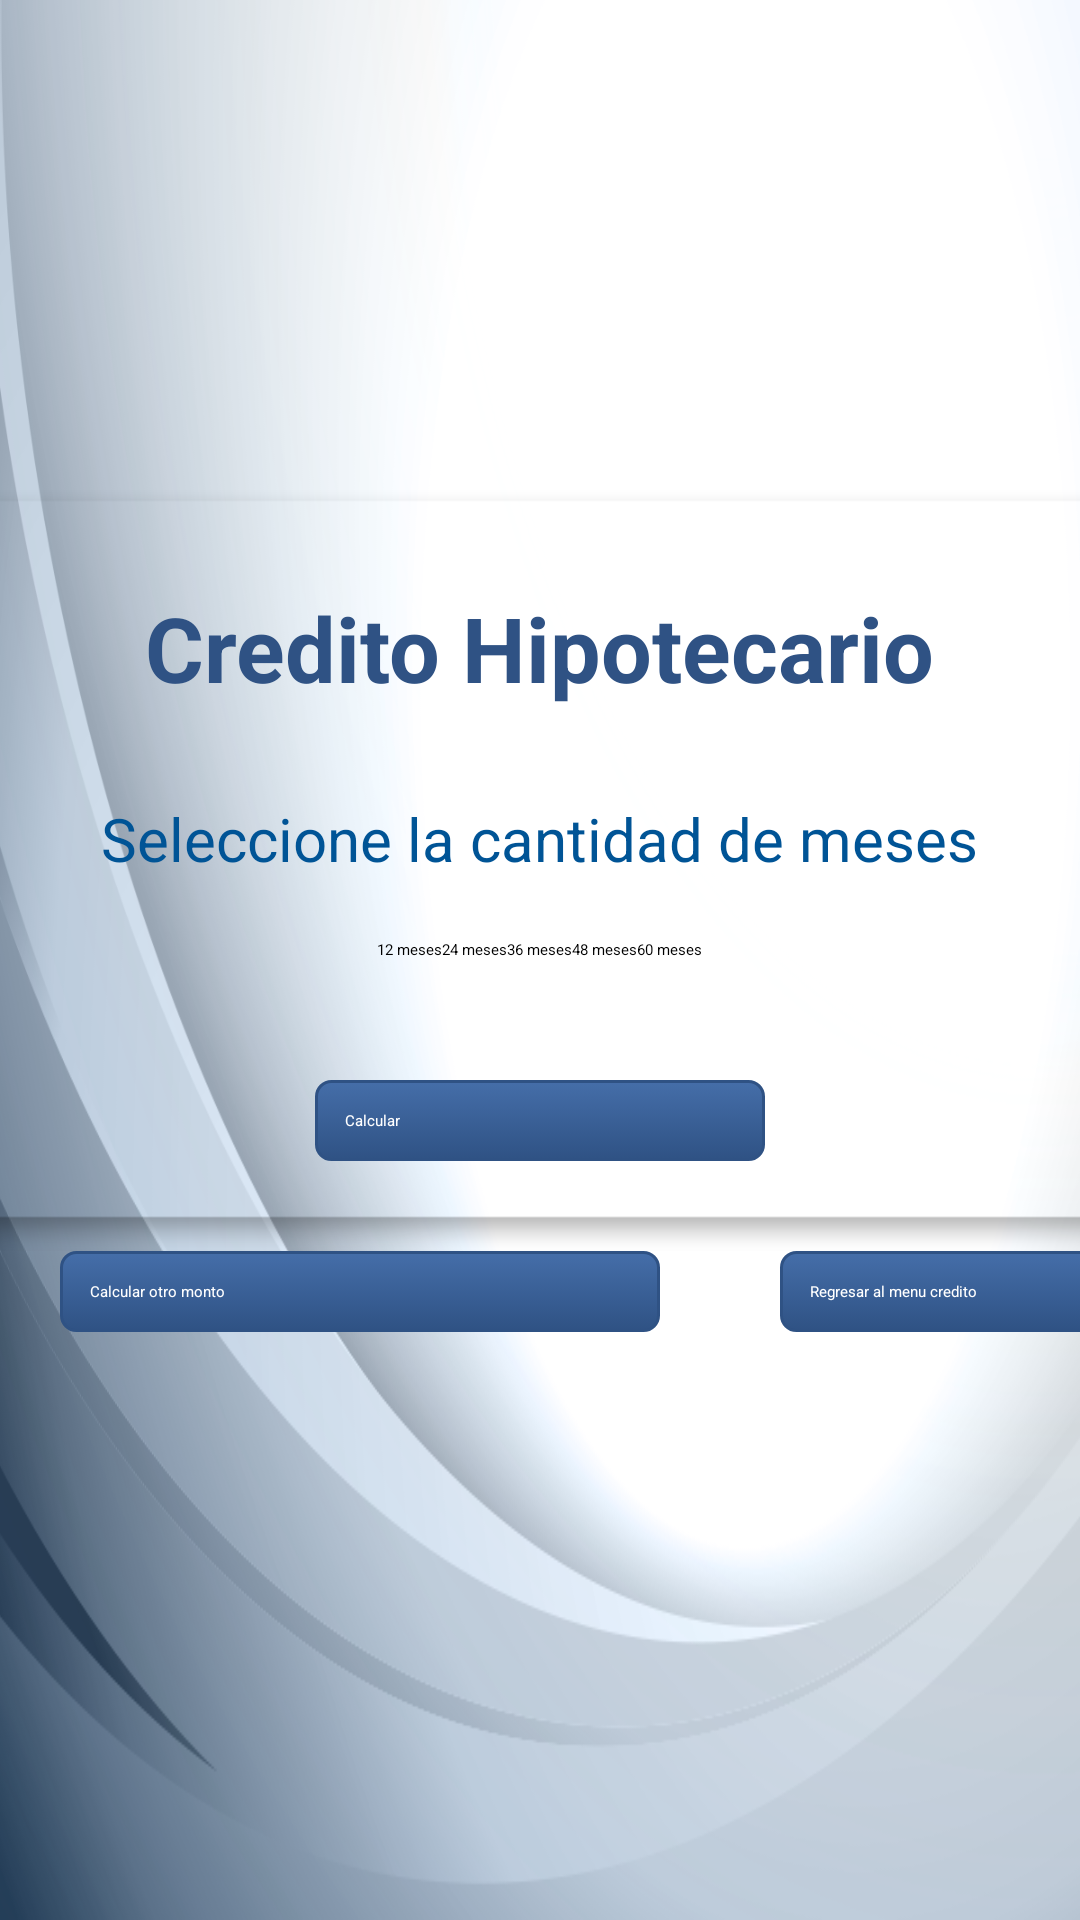

This screen was rendered from an Android layout file. Write that file and the resources it references.
<!-- AndroidManifest.xml: application theme Theme.MyTheme -->
<!-- res/layout/tipo3.xml -->
<?xml version="1.0" encoding="utf-8"?>
<LinearLayout xmlns:android="http://schemas.android.com/apk/res/android"
    android:layout_width="match_parent"
    android:layout_height="match_parent"
    android:orientation="vertical"
     android:gravity="center" 
     android:background="@drawable/fondo"
     >

    <LinearLayout         
          android:orientation="vertical"
          android:layout_width="900dp"
          android:layout_height="wrap_content"
          android:padding="30dip"
          android:gravity="center"
          android:background="@drawable/search_bg_shadowww">
    
         <TextView
        android:id="@+id/credito"
        android:layout_width="wrap_content"
        android:layout_height="wrap_content"
        android:layout_centerHorizontal="true"
        android:gravity="center"
        android:text="Credito Hipotecario"
        android:textColor="#2f5284"
        android:textSize="30dip"
        android:textStyle="bold"
        android:layout_margin="10dp"
        android:typeface="sans" />
          <TextView
 
        android:layout_width="wrap_content"
        android:layout_height="wrap_content"
        android:layout_below="@+id/title"
        android:layout_centerHorizontal="true"
        android:layout_marginTop="20dp"
        android:gravity="center"
        android:text="Seleccione la cantidad de meses"
        android:textColor="#005496"
        android:textSize="20dip" />
          
          
          
           <RadioGroup
               android:id="@+id/radiogroup"
               android:layout_width="wrap_content"
               android:layout_height="wrap_content"
               android:layout_margin="20dip"
               android:orientation="horizontal" >
		                  
         <RadioButton
            android:id="@+id/rb12"
            android:layout_width="wrap_content"
            android:layout_height="wrap_content"
            android:checked="true"
            android:text="12 meses" />
        <RadioButton
            android:id="@+id/rb24"
            android:layout_width="wrap_content"
            android:layout_height="wrap_content"
            android:text="24 meses" />
        <RadioButton
            android:id="@+id/rb36"
            android:layout_width="wrap_content"
            android:layout_height="wrap_content"
            android:text="36 meses" />  
         
           
		                
           <RadioButton
            android:id="@+id/rb48"
            android:layout_width="wrap_content"
            android:layout_height="wrap_content"
            android:text="48 meses" />
        <RadioButton
            android:id="@+id/rb60"
            android:layout_width="wrap_content"
            android:layout_height="wrap_content"
            android:text="60 meses" />
        
                  
           
   
             
              </RadioGroup>

            <Button
                android:id="@+id/btnaplicar"
                android:layout_width="150dp"
                android:layout_height="wrap_content"
                android:layout_marginTop="20dip"
                android:background="@drawable/btn_blue"
                android:text="Calcular"
                android:textColor="#fff" />

     
</LinearLayout>
 
   <LinearLayout
               android:layout_width="wrap_content"
               android:layout_height="wrap_content" >
            
        <Button
        android:id="@+id/atras1"
        android:layout_width="200dp"
        android:layout_height="wrap_content"
        android:layout_margin="20dip"
        android:background="@drawable/btn_blue"
        android:layout_gravity="center_horizontal"
        android:text="Calcular otro monto"
        android:textColor="#fff" />
	  <Button
	        android:id="@+id/atras2"
	        android:layout_width="300dp"
	        android:layout_height="wrap_content"
	        android:layout_margin="20dip"
	        android:background="@drawable/btn_blue"
	        android:layout_gravity="center_horizontal"
	        android:text="Regresar al menu credito"
	        android:textColor="#fff" />
</LinearLayout>
</LinearLayout>
<!-- resources referenced by this layout -->
<resources>
  <!-- drawable btn_blue (drawable) -->
  <?xml version="1.0" encoding="utf-8"?>
  <selector xmlns:android="http://schemas.android.com/apk/res/android">
      <item android:state_pressed="true" >
          <shape>
              <solid
                  android:color="#456EA9" />
              <stroke
                  android:width="1dp"
                  android:color="#2f5284" />
              <corners
                  android:radius="4dp" />
              <padding
                  android:left="10dp"
                  android:top="10dp"
                  android:right="10dp"
                  android:bottom="10dp" />
          </shape>
      </item>
      <item>
          <shape>
              <gradient
                  android:startColor="#456EA9"
                  android:endColor="#2f5284"
                  android:angle="270" />
              <stroke
                  android:width="1dp"
                  android:color="#2f5284" />
              <corners
                  android:radius="5dp" />
              <padding
                  android:left="10dp"
                  android:top="10dp"
                  android:right="10dp"
                  android:bottom="10dp" />
          </shape>
      </item>
  </selector>
  <!-- drawable fondo: png bitmap (drawable-hdpi, 124361 bytes) -->
  <style name="Theme.MyTheme" parent="Theme.Sherlock.Light">
      <item name="actionBarStyle">@style/Widget.MyTheme.ActionBar</item>
      <item name="android:actionBarStyle">@style/Widget.MyTheme.ActionBar</item>
  </style>
  <style name="Widget.MyTheme.ActionBar" parent="Widget.Sherlock.ActionBar">
      <item name="android:background">#2f5284</item>
      <item name="background">#2f5284</item>
      <item name="android:titleTextStyle">@style/YOURTHEME.ActionBar.TitleTextStyle</item>
  	<item name="titleTextStyle">@style/YOURTHEME.ActionBar.TitleTextStyle</item>
  	 <item name="android:icon">@drawable/logo72</item>
  </style>
  <style name="YOURTHEME.ActionBar.TitleTextStyle" parent="TextAppearance.Sherlock.Widget.ActionBar.Title">
  	<item name="android:textColor">#fff</item>
  
  </style>
  <!-- drawable logo72: png bitmap (drawable-hdpi, 15363 bytes) -->
</resources>
